Run: headless pygame with SDL's dummy video driver; simulated clock (each Clock.tick advances the game by its frame time, no real sleeping); random seed 0; keys injected as events and as key.get_pressed() state; mouse plan: one left click at the window centre at the start of phase 2, then a move to the lower-right quarter at the start of phase 3.
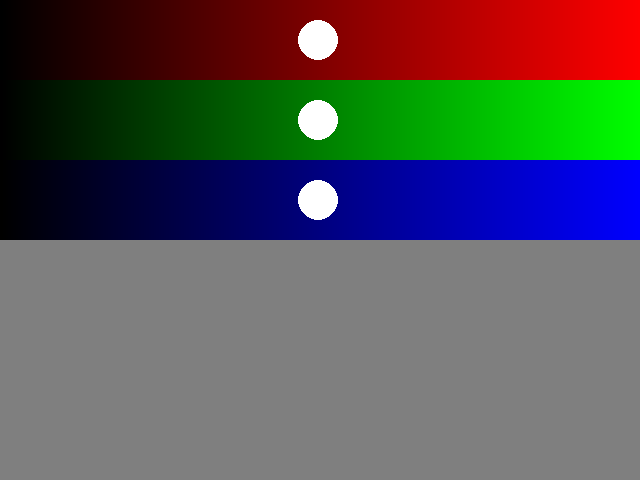
Frame 1 of 4 · flips 1–60 · no input
Frame 2 of 4 · flips 61–180 · clicked the window centre · tapped SPACE, RETURN · held RIGHT (→), D · screen unchanged from frame 1, image omitted
Frame 3 of 4 · flips 181–300 · moved the mouse to the lower-right quarter · held DOWN (↓), S · screen unchanged from frame 2, image omitted
Frame 4 of 4 · flips 301–420 · held LEFT (←), A, UP (↑), W · screen unchanged from frame 3, image omitted

The pygame program that drew these frames:

import pygame

pygame.init()
screen = pygame.display.set_mode((640, 480), 0, 32)

def createScales(height):
    redScaleSurface = pygame.Surface((640, height))
    #为什么原文中是pygame.surface.Surface((640, height)), 这两者有什么区别?
    greenScaleSurface = pygame.Surface((640, height))
    blueScaleSurface = pygame.Surface((640, height))

    for x in range(640):
        c = int((x / 640.)*255.)
        red = (c, 0, 0)
        green = (0, c, 0)
        blue = (0, 0, c)
        lineRect = pygame.Rect(x, 0, 1, height)
        pygame.draw.rect(redScaleSurface, red, lineRect)
        pygame.draw.rect(greenScaleSurface, green, lineRect)
        pygame.draw.rect(blueScaleSurface, blue, lineRect)

    return redScaleSurface, greenScaleSurface, blueScaleSurface

redScale, greenScale, blueScale = createScales(80)

color = [127, 127, 127]

while True:
    for event in pygame.event.get():
        if event.type == pygame.QUIT:
            exit()

    screen.fill((0, 0, 0))
    screen.blit(redScale, (0, 0))
    screen.blit(greenScale, (0, 80))
    screen.blit(blueScale, (0, 160))

    x, y = pygame.mouse.get_pos()

    if pygame.mouse.get_pressed()[0]:
        for component in range(3):
            if y > component * 80 and y < (component + 1) * 80:
                color[component] = int((x/639.)*255.) #将对应color值的index, 并且根据mouse的x值调整相应的值
        pygame.display.set_caption("PyGame Color Test - " + str(tuple(color)))

    for component in range(3):
        pos = (int ((color[component]/255.) * 639), component * 80 + 40)
        pygame.draw.circle(screen, (255, 255, 255), pos, 20)
    #重新绘制3个圆圈的位置,

    pygame.draw.rect(screen, tuple(color), (0, 240, 640, 240))

    pygame.display.update()
